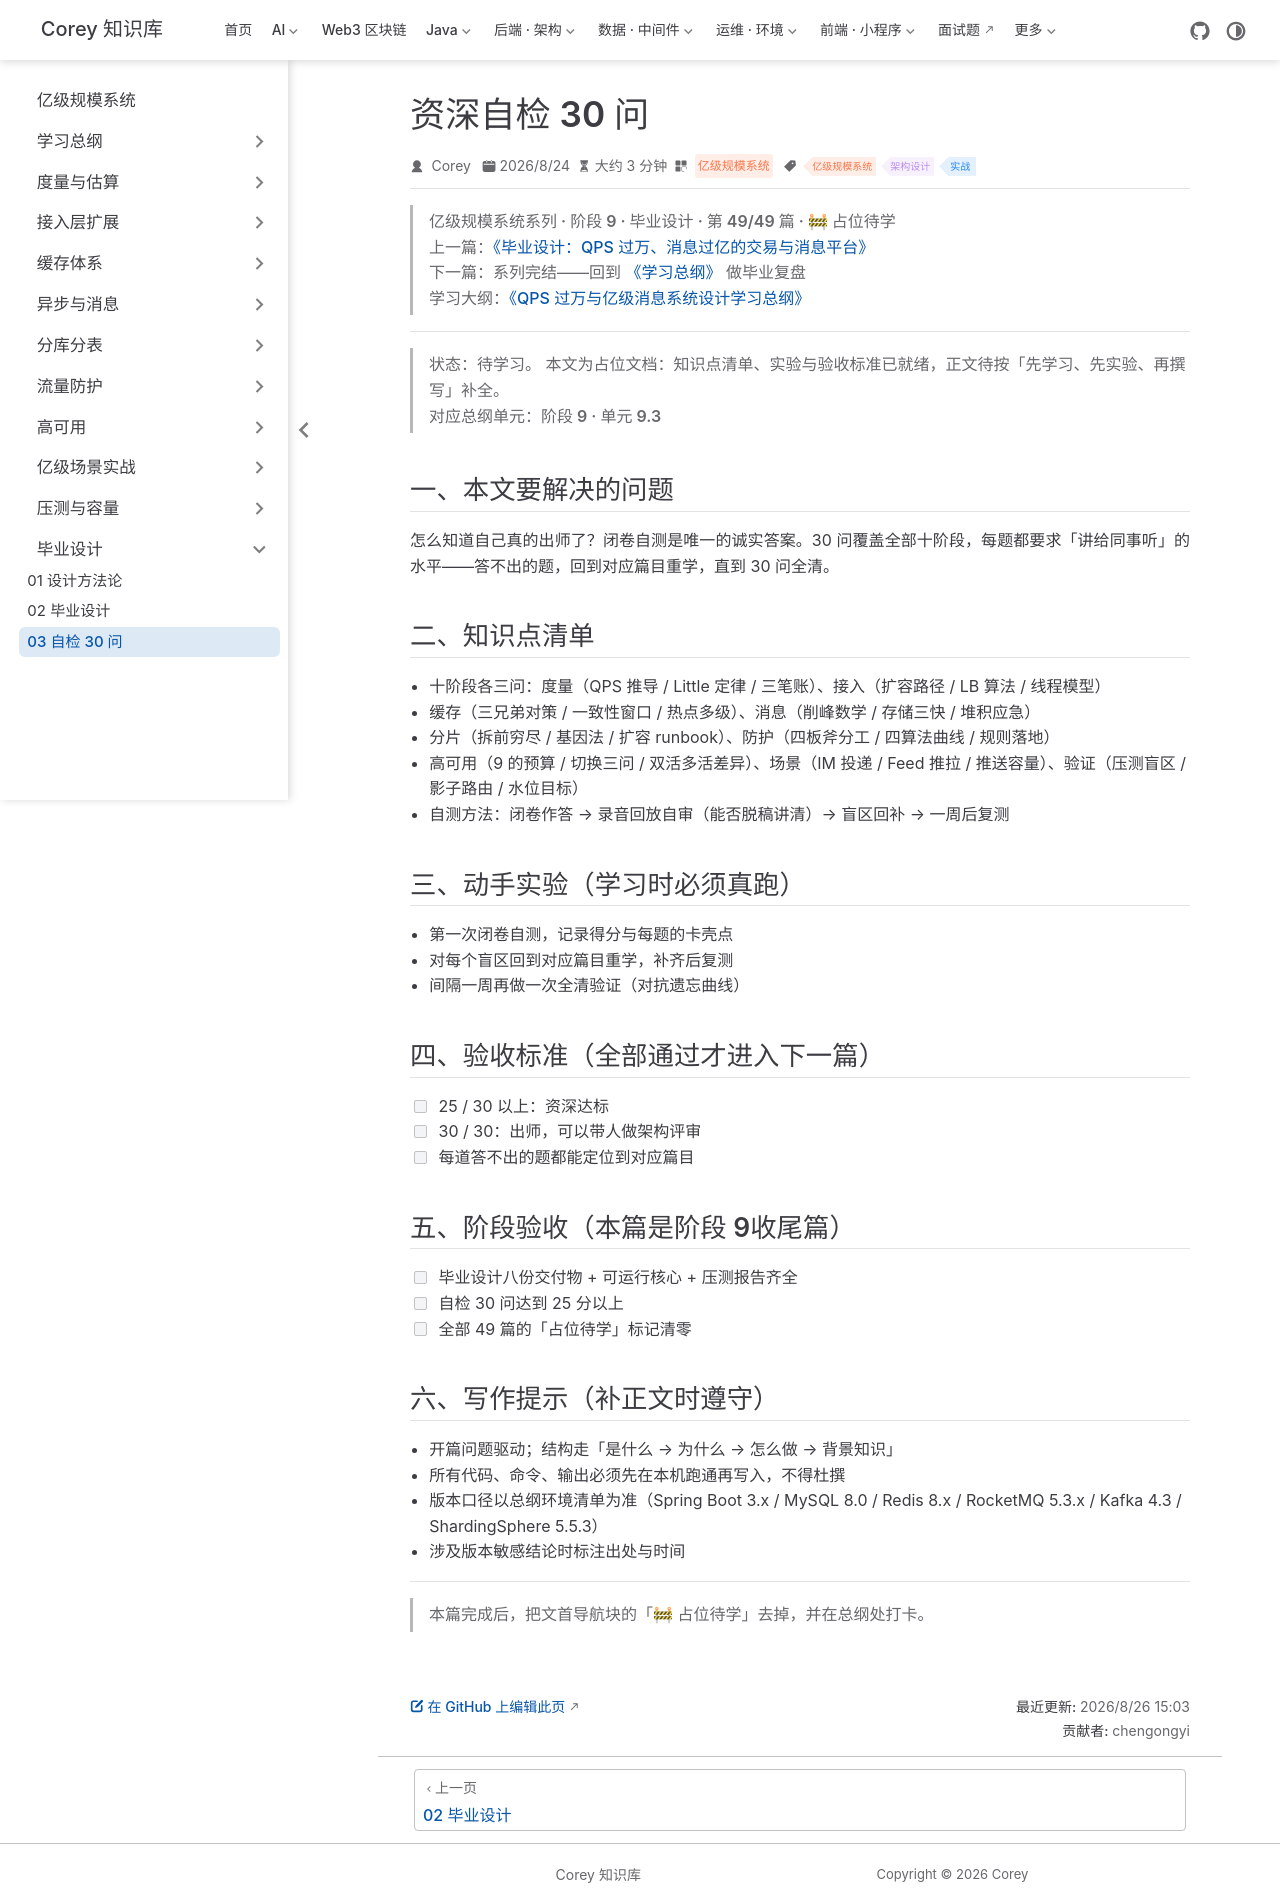

repository: code-corey/code-corey.github.io · page: 亿级规模系统/capstone/capstone-03-self-check.html · generator: jekyll

---
title: "资深自检 30 问"
sidebarGroup: "毕业设计"
shortTitle: "03 自检 30 问"
order: 49
date: 2026-08-24
category: "亿级规模系统"
tag:
  - "亿级规模系统"
  - "架构设计"
  - "实战"
description: "【占位待学】资深自检 30 问——对应总纲阶段 9 · 单元 9.3。学完本篇应能：25 / 30 以上：资深达标"
---

> **亿级规模系统系列 · 阶段 9 · 毕业设计 · 第 49/49 篇 · 🚧 占位待学**
> 上一篇：[《毕业设计：QPS 过万、消息过亿的交易与消息平台》](/亿级规模系统/capstone/capstone-02-final-project)
> 下一篇：系列完结——回到 [《学习总纲》](/亿级规模系统/roadmap/scale-00-roadmap) 做毕业复盘
> 学习大纲：[《QPS 过万与亿级消息系统设计学习总纲》](/亿级规模系统/roadmap/scale-00-roadmap)

---

> **状态：待学习。** 本文为占位文档：知识点清单、实验与验收标准已就绪，正文待按「先学习、先实验、再撰写」补全。
> 对应总纲单元：**阶段 9 · 单元 9.3**

## 一、本文要解决的问题

怎么知道自己真的出师了？闭卷自测是唯一的诚实答案。30 问覆盖全部十阶段，每题都要求「讲给同事听」的水平——答不出的题，回到对应篇目重学，直到 30 问全清。

## 二、知识点清单

- 十阶段各三问：度量（QPS 推导 / Little 定律 / 三笔账）、接入（扩容路径 / LB 算法 / 线程模型）
- 缓存（三兄弟对策 / 一致性窗口 / 热点多级）、消息（削峰数学 / 存储三快 / 堆积应急）
- 分片（拆前穷尽 / 基因法 / 扩容 runbook）、防护（四板斧分工 / 四算法曲线 / 规则落地）
- 高可用（9 的预算 / 切换三问 / 双活多活差异）、场景（IM 投递 / Feed 推拉 / 推送容量）、验证（压测盲区 / 影子路由 / 水位目标）
- 自测方法：闭卷作答 → 录音回放自审（能否脱稿讲清）→ 盲区回补 → 一周后复测

## 三、动手实验（学习时必须真跑）

- 第一次闭卷自测，记录得分与每题的卡壳点
- 对每个盲区回到对应篇目重学，补齐后复测
- 间隔一周再做一次全清验证（对抗遗忘曲线）

## 四、验收标准（全部通过才进入下一篇）

- [ ] 25 / 30 以上：资深达标
- [ ] 30 / 30：出师，可以带人做架构评审
- [ ] 每道答不出的题都能定位到对应篇目

## 五、阶段验收（本篇是阶段 9收尾篇）

- [ ] 毕业设计八份交付物 + 可运行核心 + 压测报告齐全
- [ ] 自检 30 问达到 25 分以上
- [ ] 全部 49 篇的「占位待学」标记清零

## 六、写作提示（补正文时遵守）

- 开篇问题驱动；结构走「是什么 → 为什么 → 怎么做 → 背景知识」
- 所有代码、命令、输出必须先在本机跑通再写入，不得杜撰
- 版本口径以总纲环境清单为准（Spring Boot 3.x / MySQL 8.0 / Redis 8.x / RocketMQ 5.3.x / Kafka 4.3 / ShardingSphere 5.5.3）
- 涉及版本敏感结论时标注出处与时间

---

> 本篇完成后，把文首导航块的「🚧 占位待学」去掉，并在总纲处打卡。
